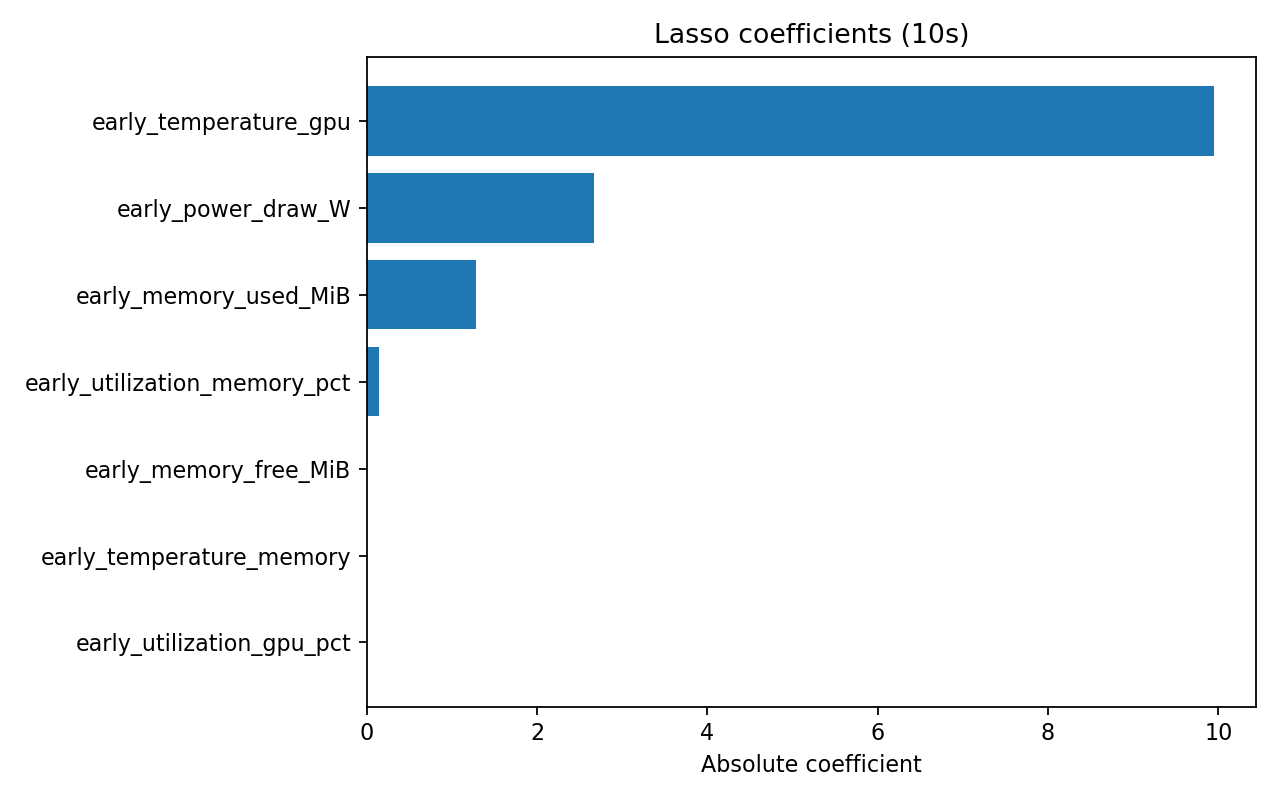

The file beside this chart, header and first rows:
feature, coefficient, importance_abs
early_power_draw_W, 2.674, 2.674
early_utilization_gpu_pct, -0.0, 0.0
early_utilization_memory_pct, 0.1398, 0.1398
early_memory_used_MiB, -1.286, 1.286
early_memory_free_MiB, 1.800326587899248e-14, 1.800326587899248e-14
early_temperature_gpu, 9.946, 9.946
early_temperature_memory, 0.0, 0.0
